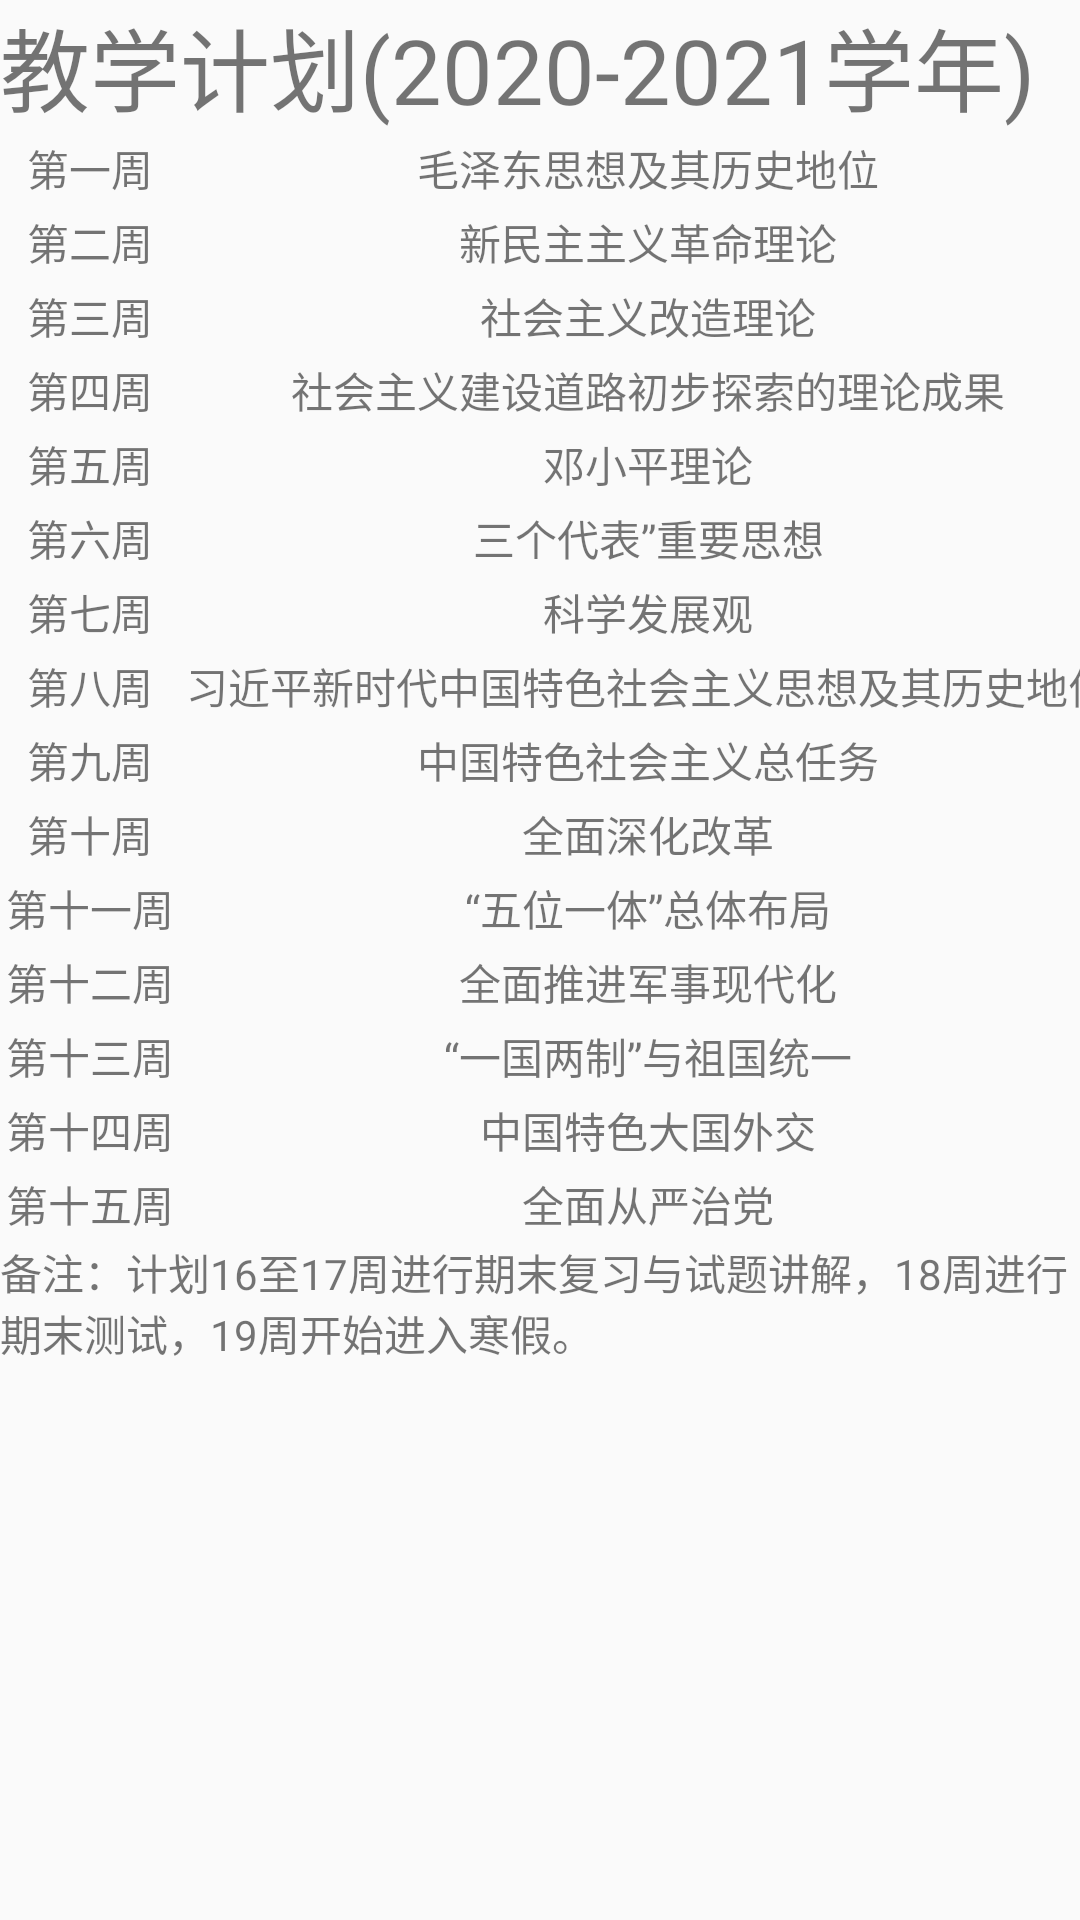

The Android layout XML behind this screen, and the referenced resources:
<!-- AndroidManifest.xml: application theme AppTheme -->
<!-- res/layout/fragment_plan.xml -->
<?xml version="1.0" encoding="utf-8"?>
<LinearLayout
    xmlns:android="http://schemas.android.com/apk/res/android"
    xmlns:tools="http://schemas.android.com/tools"
    android:orientation="vertical"
    android:layout_width="match_parent"
    android:layout_height="match_parent">

    <TextView
        android:layout_width="match_parent"
        android:layout_height="wrap_content"
        android:text="教学计划(2020-2021学年)"
        android:textSize="30sp" />

    <TableLayout
        android:layout_width="fill_parent"
        android:layout_height="wrap_content"
        android:stretchColumns="0,1,2,3">

        <TableRow>

            <TextView
                android:gravity="center"
                android:padding="2dip"
                android:text="@string/date1" />

            <TextView
                android:gravity="center"
                android:padding="2dip"
                android:text="@string/course1" />

            <TextView
                android:gravity="center"
                android:padding="2dip"
                android:text="@string/time1" />
        </TableRow>

        <TableRow>

            <TextView
                android:gravity="center"
                android:padding="2dip"
                android:text="@string/date2" />

            <TextView
                android:gravity="center"
                android:padding="2dip"
                android:text="@string/course2" />

            <TextView
                android:gravity="center"
                android:padding="2dip"
                android:text="@string/time2" />
        </TableRow>

        <TableRow>

            <TextView
                android:gravity="center"
                android:padding="2dip"
                android:text="@string/date3" />

            <TextView
                android:gravity="center"
                android:padding="2dip"
                android:text="@string/course3" />

            <TextView
                android:gravity="center"
                android:padding="2dip"
                android:text="@string/time3" />
        </TableRow>

        <TableRow>

            <TextView
                android:gravity="center"
                android:padding="2dip"
                android:text="@string/date4" />

            <TextView
                android:gravity="center"
                android:padding="2dip"
                android:text="@string/course4"
                tools:text="社会主义建设道路" />

            <TextView
                android:gravity="center"
                android:padding="2dip"
                android:text="@string/time4" />
        </TableRow>

        <TableRow>

            <TextView
                android:gravity="center"
                android:padding="2dip"
                android:text="@string/date5" />

            <TextView
                android:gravity="center"
                android:padding="2dip"
                android:text="@string/course5" />

            <TextView
                android:gravity="center"
                android:padding="2dip"
                android:text="@string/time5" />
        </TableRow>

        <TableRow>

            <TextView
                android:gravity="center"
                android:padding="2dip"
                android:text="@string/date6" />

            <TextView
                android:gravity="center"
                android:padding="2dip"
                android:text="@string/course6" />

            <TextView
                android:gravity="center"
                android:padding="2dip"
                android:text="@string/time6" />
        </TableRow>

        <TableRow>

            <TextView
                android:gravity="center"
                android:padding="2dip"
                android:text="@string/date7" />

            <TextView
                android:gravity="center"
                android:padding="2dip"
                android:text="@string/course7" />

            <TextView
                android:gravity="center"
                android:padding="2dip"
                android:text="@string/time7" />
        </TableRow>

        <TableRow>

            <TextView
                android:gravity="center"
                android:padding="2dip"
                android:text="@string/date8" />

            <TextView
                android:gravity="center"
                android:padding="2dip"
                android:text="@string/course8"
                tools:text="习中特" />

            <TextView
                android:gravity="center"
                android:padding="2dip"
                android:text="@string/time8"
                tools:text="2课时" />
        </TableRow>

        <TableRow>

            <TextView
                android:gravity="center"
                android:padding="2dip"
                android:text="@string/date9" />

            <TextView
                android:gravity="center"
                android:padding="2dip"
                android:text="@string/course9" />

            <TextView
                android:gravity="center"
                android:padding="2dip"
                android:text="@string/time9" />
        </TableRow>

        <TableRow>

            <TextView
                android:gravity="center"
                android:padding="2dip"
                android:text="@string/date10" />

            <TextView
                android:gravity="center"
                android:padding="2dip"
                android:text="@string/course10" />

            <TextView
                android:gravity="center"
                android:padding="2dip"
                android:text="@string/time10" />
        </TableRow>

        <TableRow>

            <TextView
                android:gravity="center"
                android:padding="2dip"
                android:text="@string/date11" />

            <TextView
                android:gravity="center"
                android:padding="2dip"
                android:text="@string/course11" />

            <TextView
                android:gravity="center"
                android:padding="2dip"
                android:text="@string/time11" />
        </TableRow>

        <TableRow>

            <TextView
                android:gravity="center"
                android:padding="2dip"
                android:text="@string/date12" />

            <TextView
                android:gravity="center"
                android:padding="2dip"
                android:text="@string/course12" />

            <TextView
                android:gravity="center"
                android:padding="2dip"
                android:text="@string/time12" />
        </TableRow>

        <TableRow>

            <TextView
                android:gravity="center"
                android:padding="2dip"
                android:text="@string/date13" />

            <TextView
                android:gravity="center"
                android:padding="2dip"
                android:text="@string/course13" />

            <TextView
                android:gravity="center"
                android:padding="2dip"
                android:text="@string/time13" />
        </TableRow>

        <TableRow>

            <TextView
                android:gravity="center"
                android:padding="2dip"
                android:text="@string/date14" />

            <TextView
                android:gravity="center"
                android:padding="2dip"
                android:text="@string/course14" />

            <TextView
                android:gravity="center"
                android:padding="2dip"
                android:text="@string/time14" />
        </TableRow>

        <TableRow>

            <TextView
                android:gravity="center"
                android:padding="2dip"
                android:text="@string/date15" />

            <TextView
                android:gravity="center"
                android:padding="2dip"
                android:text="@string/course15" />

            <TextView
                android:gravity="center"
                android:padding="2dip"
                android:text="@string/time15" />
        </TableRow>

    </TableLayout>

    <TextView
        android:layout_width="wrap_content"
        android:layout_height="wrap_content"
        android:text="@string/plan"></TextView>


</LinearLayout>
<!-- resources referenced by this layout -->
<resources>
  <string name="course1">毛泽东思想及其历史地位</string>
  <string name="course10">全面深化改革</string>
  <string name="course11">“五位一体”总体布局</string>
  <string name="course12">全面推进军事现代化</string>
  <string name="course13">“一国两制”与祖国统一</string>
  <string name="course14">中国特色大国外交</string>
  <string name="course15">全面从严治党</string>
  <string name="course2">新民主主义革命理论</string>
  <string name="course3">社会主义改造理论</string>
  <string name="course4">社会主义建设道路初步探索的理论成果</string>
  <string name="course5">邓小平理论</string>
  <string name="course6">三个代表”重要思想</string>
  <string name="course7">科学发展观</string>
  <string name="course8">习近平新时代中国特色社会主义思想及其历史地位</string>
  <string name="course9">中国特色社会主义总任务</string>
  <string name="date1">第一周</string>
  <string name="date10">第十周</string>
  <string name="date11">第十一周</string>
  <string name="date12">第十二周</string>
  <string name="date13">第十三周</string>
  <string name="date14">第十四周</string>
  <string name="date15">第十五周</string>
  <string name="date2">第二周</string>
  <string name="date3">第三周</string>
  <string name="date4">第四周</string>
  <string name="date5">第五周</string>
  <string name="date6">第六周</string>
  <string name="date7">第七周</string>
  <string name="date8">第八周</string>
  <string name="date9">第九周</string>
  <string name="plan">备注：计划16至17周进行期末复习与试题讲解，18周进行期末测试，19周开始进入寒假。</string>
  <string name="time1">2课时</string>
  <string name="time10">2课时</string>
  <string name="time11">2课时</string>
  <string name="time12">2课时</string>
  <string name="time13">2课时</string>
  <string name="time14">2课时</string>
  <string name="time15">2课时</string>
  <string name="time2">2课时</string>
  <string name="time3">2课时</string>
  <string name="time4">2课时</string>
  <string name="time5">2课时</string>
  <string name="time6">2课时</string>
  <string name="time7">2课时</string>
  <string name="time8">2课时</string>
  <string name="time9">2课时</string>
  <style name="AppTheme" parent="Theme.AppCompat.Light.DarkActionBar">
          
          <item name="colorPrimary">@color/colorPrimary</item>
          <item name="colorPrimaryDark">@color/colorPrimaryDark</item>
          <item name="colorAccent">@color/colorAccent</item>
      </style>
  <!-- not gathered from this repository: default colours our renderer supplied (Android Studio template values) -->
  <color name="colorPrimary">#FF6200EE</color>
  <color name="colorPrimaryDark">#FF3700B3</color>
  <color name="colorAccent">#FF03DAC5</color>
</resources>
